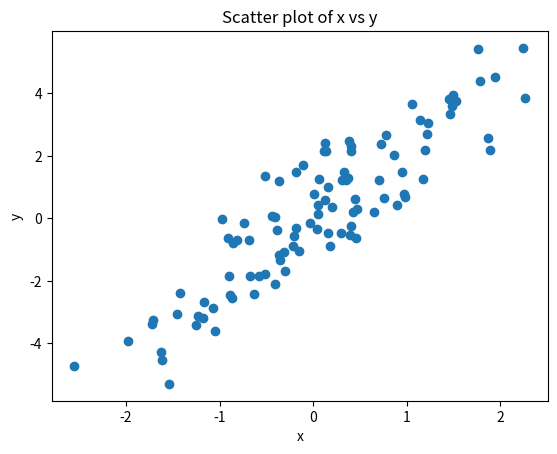

The matplotlib source for this figure:
import numpy as np
import matplotlib.pyplot as plt

# Generate synthetic data: 100 samples for two variables with some relation
np.random.seed(0)
x = np.random.normal(0, 1, 100)
y = 2.0 * x + np.random.normal(0, 1, 100)  # y roughly correlates with x

# Calculate covariance matrix
cov_matrix = np.cov(x, y)
print("Covariance matrix:\n", cov_matrix)

# Calculate correlation matrix
corr_matrix = np.corrcoef(x, y)
print("Correlation matrix:\n", corr_matrix)

# Scatter plot to visualize the relationship
plt.scatter(x, y)
plt.xlabel('x')
plt.ylabel('y')
plt.title('Scatter plot of x vs y')
plt.show()


